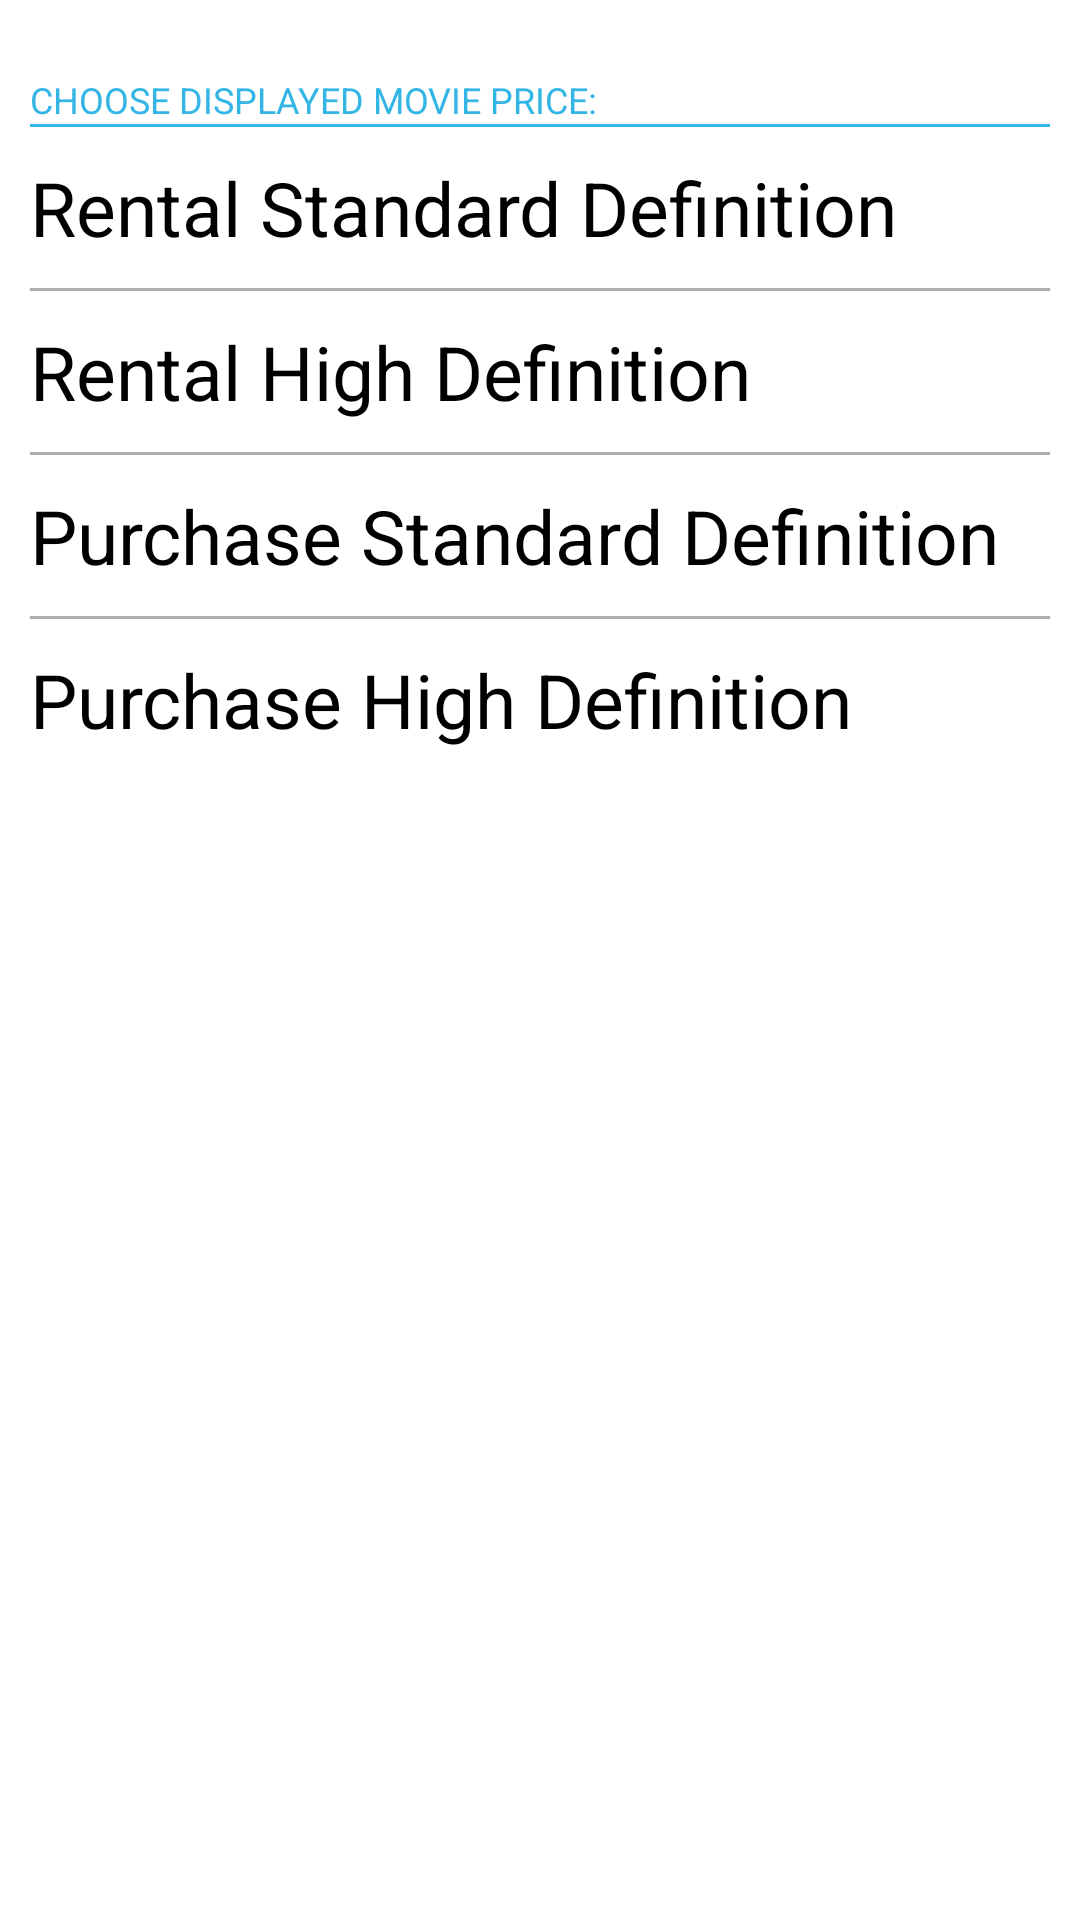

Reconstruct the res/layout file that produces this screen, plus the resources it refers to.
<!-- AndroidManifest.xml: application theme CustomTheme -->
<!-- res/layout/dialog_movie_price.xml -->
<?xml version="1.0" encoding="utf-8"?>
<RadioGroup xmlns:android="http://schemas.android.com/apk/res/android"
    android:id="@+id/interval_group"
    android:layout_width="match_parent"
    android:layout_height="match_parent"
    android:paddingBottom="5dip"
    android:paddingLeft="10dip"
    android:paddingRight="10dip"
    android:paddingTop="5dip" >

    <TextView
        android:layout_width="match_parent"
        android:layout_height="wrap_content"
        android:layout_gravity="center_vertical"
        android:paddingTop="20dip"
        android:text="@string/settings_movprice_title"
        android:textColor="#FF33B5E5"
        android:textSize="12dip" />

    <ImageView
        android:layout_width="match_parent"
        android:layout_height="1dip"
        android:paddingLeft="0dip"
        android:paddingRight="0dip"
        android:src="@drawable/solid_holo_blue" />

    

    <RadioButton
        android:id="@+id/movprice_rsd"
        android:layout_width="match_parent"
        android:layout_height="wrap_content"
        android:paddingBottom="10dip"
        android:paddingTop="10dip"
        android:text="@string/settings_movprice_rentsd"
        android:textSize="25dip" />

    <ImageView
        android:layout_width="match_parent"
        android:layout_height="1dip"
        android:src="@drawable/separator" />

    

    <RadioButton
        android:id="@+id/movprice_rhd"
        android:layout_width="match_parent"
        android:layout_height="wrap_content"
        android:paddingBottom="10dip"
        android:paddingTop="10dip"
        android:text="@string/settings_movprice_renthd"
        android:textSize="25dip" />

    <ImageView
        android:layout_width="match_parent"
        android:layout_height="1dip"
        android:src="@drawable/separator" />

    

    <RadioButton
        android:id="@+id/movprice_bsd"
        android:layout_width="match_parent"
        android:layout_height="wrap_content"
        android:paddingBottom="10dip"
        android:paddingTop="10dip"
        android:text="@string/settings_movprice_buysd"
        android:textSize="25dip" />

    <ImageView
        android:layout_width="match_parent"
        android:layout_height="1dip"
        android:src="@drawable/separator" />

    

    <RadioButton
        android:id="@+id/movprice_bhd"
        android:layout_width="match_parent"
        android:layout_height="wrap_content"
        android:paddingBottom="10dip"
        android:paddingTop="10dip"
        android:text="@string/settings_movprice_buyhd"
        android:textSize="25dip" />
    
</RadioGroup>
<!-- resources referenced by this layout -->
<resources>
  <!-- drawable separator (drawable) -->
  <?xml version="1.0" encoding="utf-8"?>
  <shape xmlns:android="http://schemas.android.com/apk/res/android" >
      <solid android:color="#99777777"/>
  </shape>
  <!-- drawable solid_holo_blue (drawable) -->
  <?xml version="1.0" encoding="utf-8"?>
  <shape xmlns:android="http://schemas.android.com/apk/res/android" >
      <solid android:color="#FF33B5E5"/>
  </shape>
  <string name="settings_movprice_buyhd">Purchase High Definition</string>
  <string name="settings_movprice_buysd">Purchase Standard Definition</string>
  <string name="settings_movprice_renthd">Rental High Definition</string>
  <string name="settings_movprice_rentsd">Rental Standard Definition</string>
  <string name="settings_movprice_title">CHOOSE DISPLAYED MOVIE PRICE:</string>
  <style name="CustomTheme" parent="Theme.Sherlock">
      </style>
</resources>
